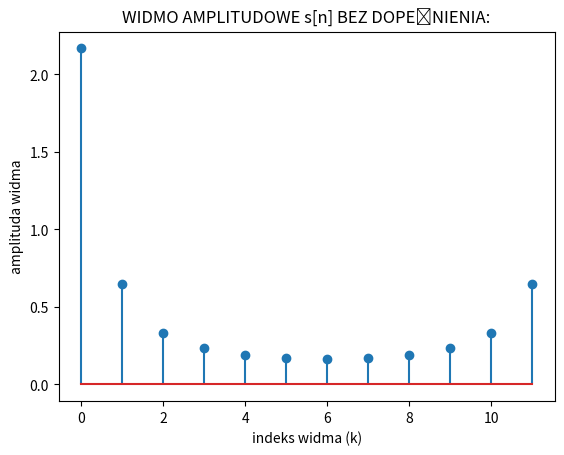
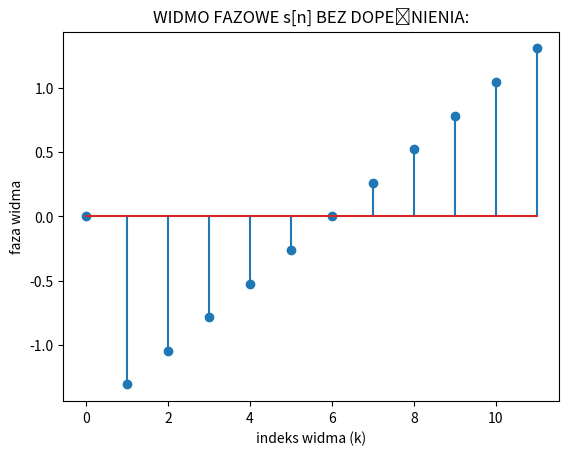
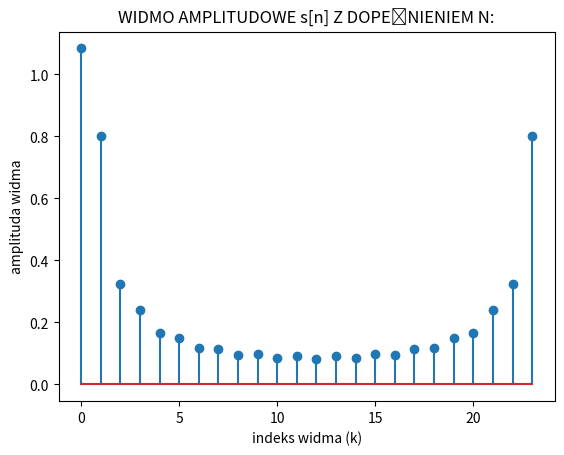
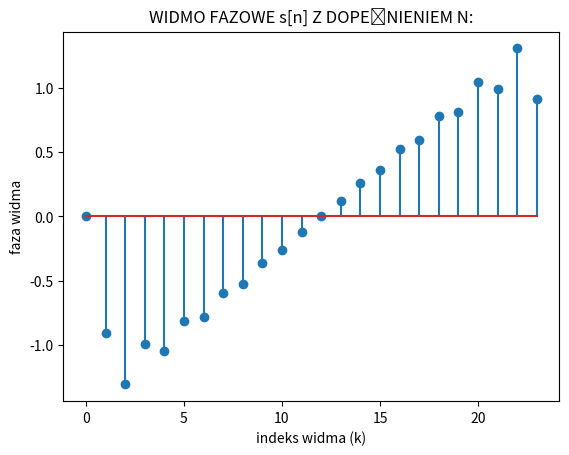
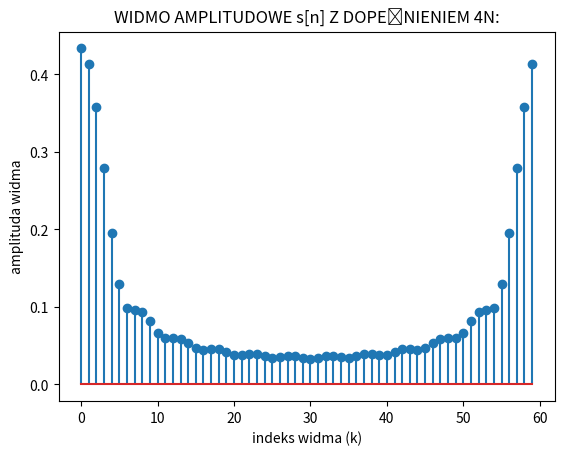
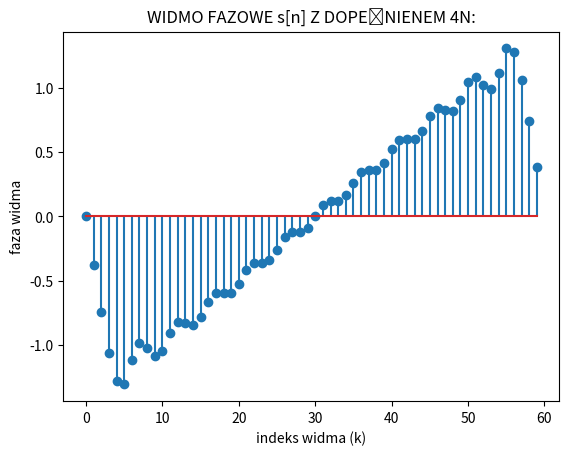
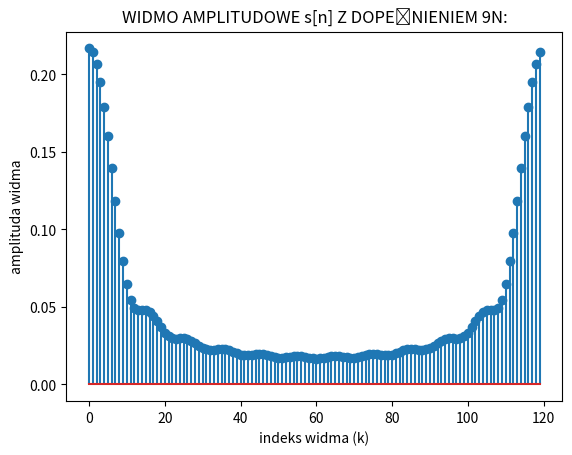
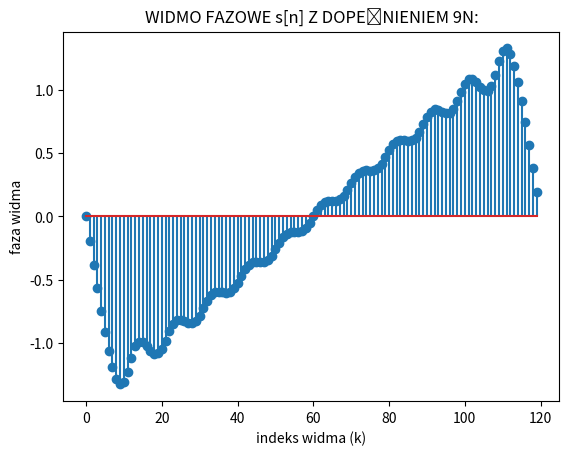

These figures' Python source, in order:
import numpy as np
import matplotlib.pyplot as plt


def signal(n, A, okresN):
    """Zwraca wartosc sygnalu o amplitudzie A i okresie N dla argumentu n

    Args:
        n (int): argument
        A (int): amplituda
        okresN (int): okres

    Returns:
        int: wartosc sygnalu
    """
    return A * (1 - (n % okresN) / okresN)


def normalize(widm):
    """Funkcja normalizująca przekształcenie

    Args:
        widm (np.array): wektor przekształceń

    Returns:
        np.array: znormalizowany wektor przekształceń
    """
    for ind in range(widm.shape[0]):
        if np.abs(widm[ind]) < 1e-06:
            widm[ind] = 0
    return widm


if __name__ == "__main__":
    # zdefiniowanie amplitudy, okresu, dziedziny i sygnalu
    A = 4
    okresN = 12
    domain0 = np.linspace(0, okresN - 1, okresN)
    values0 = signal(domain0, A, okresN)

    # plt.figure(1)
    # plt.title("SYGNAŁ s[n] BEZ DOPEŁNIENIA:")
    # plt.stem(domain0, values0)

    # plt.figure(2)
    # plt.title("SYGNAŁ s[n] Z DOPEŁNIENIEM N:")
    # domainN = np.linspace(0, okresN * 2 - 1, okresN * 2)
    valuesN = np.append(values0, np.zeros(okresN))     # dopelnienie zerami
    # plt.stem(domainN, valuesN)

    # plt.figure(3)
    # plt.title("SYGNAŁ s[n] Z DOPEŁNIENIEM 4N:")
    # domain4N = np.linspace(0, okresN * 5 - 1, okresN * 5)
    values4N = np.append(values0, np.zeros(4 * okresN))    # dopelnienie zerami
    # plt.stem(domain4N, values4N)

    # plt.figure(4)
    # plt.title("SYGNAŁ s[n] Z DOPEŁNIENIEM 9N:")
    # domain9N = np.linspace(0, okresN * 10 - 1, okresN * 10)
    values9N = np.append(values0, np.zeros(9 * okresN))     # dopelnienie zerami
    # plt.stem(domain9N, values9N)

    # transformaty
    widm_0 = np.fft.fft(values0) / okresN
    widm_N = np.fft.fft(valuesN) / (2 * okresN)
    widm_4N = np.fft.fft(values4N) / (5 * okresN)
    widm_9N = np.fft.fft(values9N) / (10 * okresN)
    # normalizacje
    normalize(widm_0)
    normalize(widm_N)
    normalize(widm_4N)
    normalize(widm_9N)
    # wyznaczenie widm
    widm_amp_0 = np.abs(widm_0)
    widm_faz_0 = np.angle(widm_0)

    widm_amp_N = np.abs(widm_N)
    widm_faz_N = np.angle(widm_N)

    widm_amp_4N = np.abs(widm_4N)
    widm_faz_4N = np.angle(widm_4N)

    widm_amp_9N = np.abs(widm_9N)
    widm_faz_9N = np.angle(widm_9N)
    # plotowanie
    plt.figure(5)
    plt.title("WIDMO AMPLITUDOWE s[n] BEZ DOPEŁNIENIA:")
    plt.xlabel("indeks widma (k)")
    plt.ylabel("amplituda widma")
    plt.stem(widm_amp_0)

    plt.figure(6)
    plt.title("WIDMO FAZOWE s[n] BEZ DOPEŁNIENIA:")
    plt.stem(widm_faz_0)
    plt.xlabel("indeks widma (k)")
    plt.ylabel("faza widma")

    plt.figure(7)
    plt.title("WIDMO AMPLITUDOWE s[n] Z DOPEŁNIENIEM N:")
    plt.xlabel("indeks widma (k)")
    plt.ylabel("amplituda widma")
    plt.stem(widm_amp_N)

    plt.figure(8)
    plt.title("WIDMO FAZOWE s[n] Z DOPEŁNIENIEM N:")
    plt.stem(widm_faz_N)
    plt.xlabel("indeks widma (k)")
    plt.ylabel("faza widma")

    plt.figure(9)
    plt.title("WIDMO AMPLITUDOWE s[n] Z DOPEŁNIENIEM 4N:")
    plt.stem(widm_amp_4N)
    plt.xlabel("indeks widma (k)")
    plt.ylabel("amplituda widma")

    plt.figure(10)
    plt.title("WIDMO FAZOWE s[n] Z DOPEŁNIENEM 4N:")
    plt.stem(widm_faz_4N)
    plt.xlabel("indeks widma (k)")
    plt.ylabel("faza widma")

    plt.figure(11)
    plt.title("WIDMO AMPLITUDOWE s[n] Z DOPEŁNIENIEM 9N:")
    plt.stem(widm_amp_9N)
    plt.xlabel("indeks widma (k)")
    plt.ylabel("amplituda widma")

    plt.figure(12)
    plt.title("WIDMO FAZOWE s[n] Z DOPEŁNIENIEM 9N:")
    plt.stem(widm_faz_9N)
    plt.xlabel("indeks widma (k)")
    plt.ylabel("faza widma")
    plt.show()
